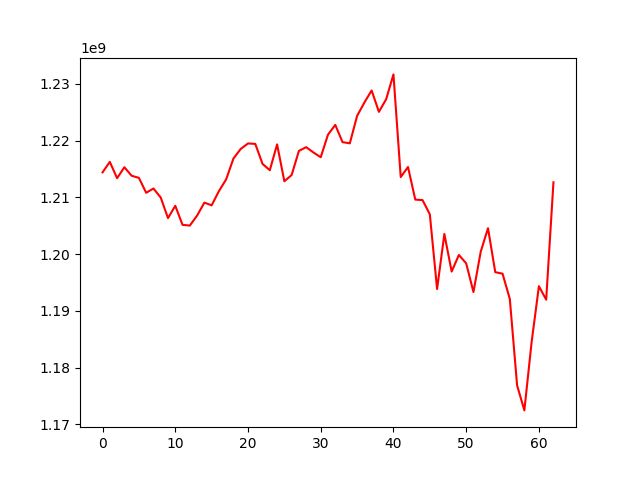

The table this chart was drawn from, first rows:
, 0
0, 1214418070
1, 1216266039
2, 1213385997
3, 1215324355
4, 1213817153
5, 1213447759
6, 1210816472
7, 1211572715
8, 1209977032
9, 1206356808
10, 1208526981
11, 1205167468
12, 1205040841
13, 1206796027
14, 1209082018
15, 1208608496
16, 1211107376
17, 1213195288
18, 1216856881
19, 1218545747
20, 1219511895
21, 1219432989
22, 1215902090
23, 1214791261
24, 1219347091
25, 1212847111
26, 1213949509
27, 1218202380
28, 1218855373
29, 1217918116
30, 1217080582
31, 1221067346
32, 1222780531
33, 1219740413
34, 1219532804
35, 1224357175
36, 1226715781
37, 1228846364
38, 1225075627
39, 1227317842
40, 1231677816
41, 1213585446
42, 1215361541
43, 1209617765
44, 1209529473
45, 1207025587
46, 1193859033
47, 1203559615
48, 1196936618
49, 1199863973
50, 1198383856
51, 1193329656
52, 1200438191
53, 1204576766
54, 1196822237
55, 1196566531
56, 1192101284
57, 1176897861
58, 1172472247
59, 1184542563
... 3 more rows
